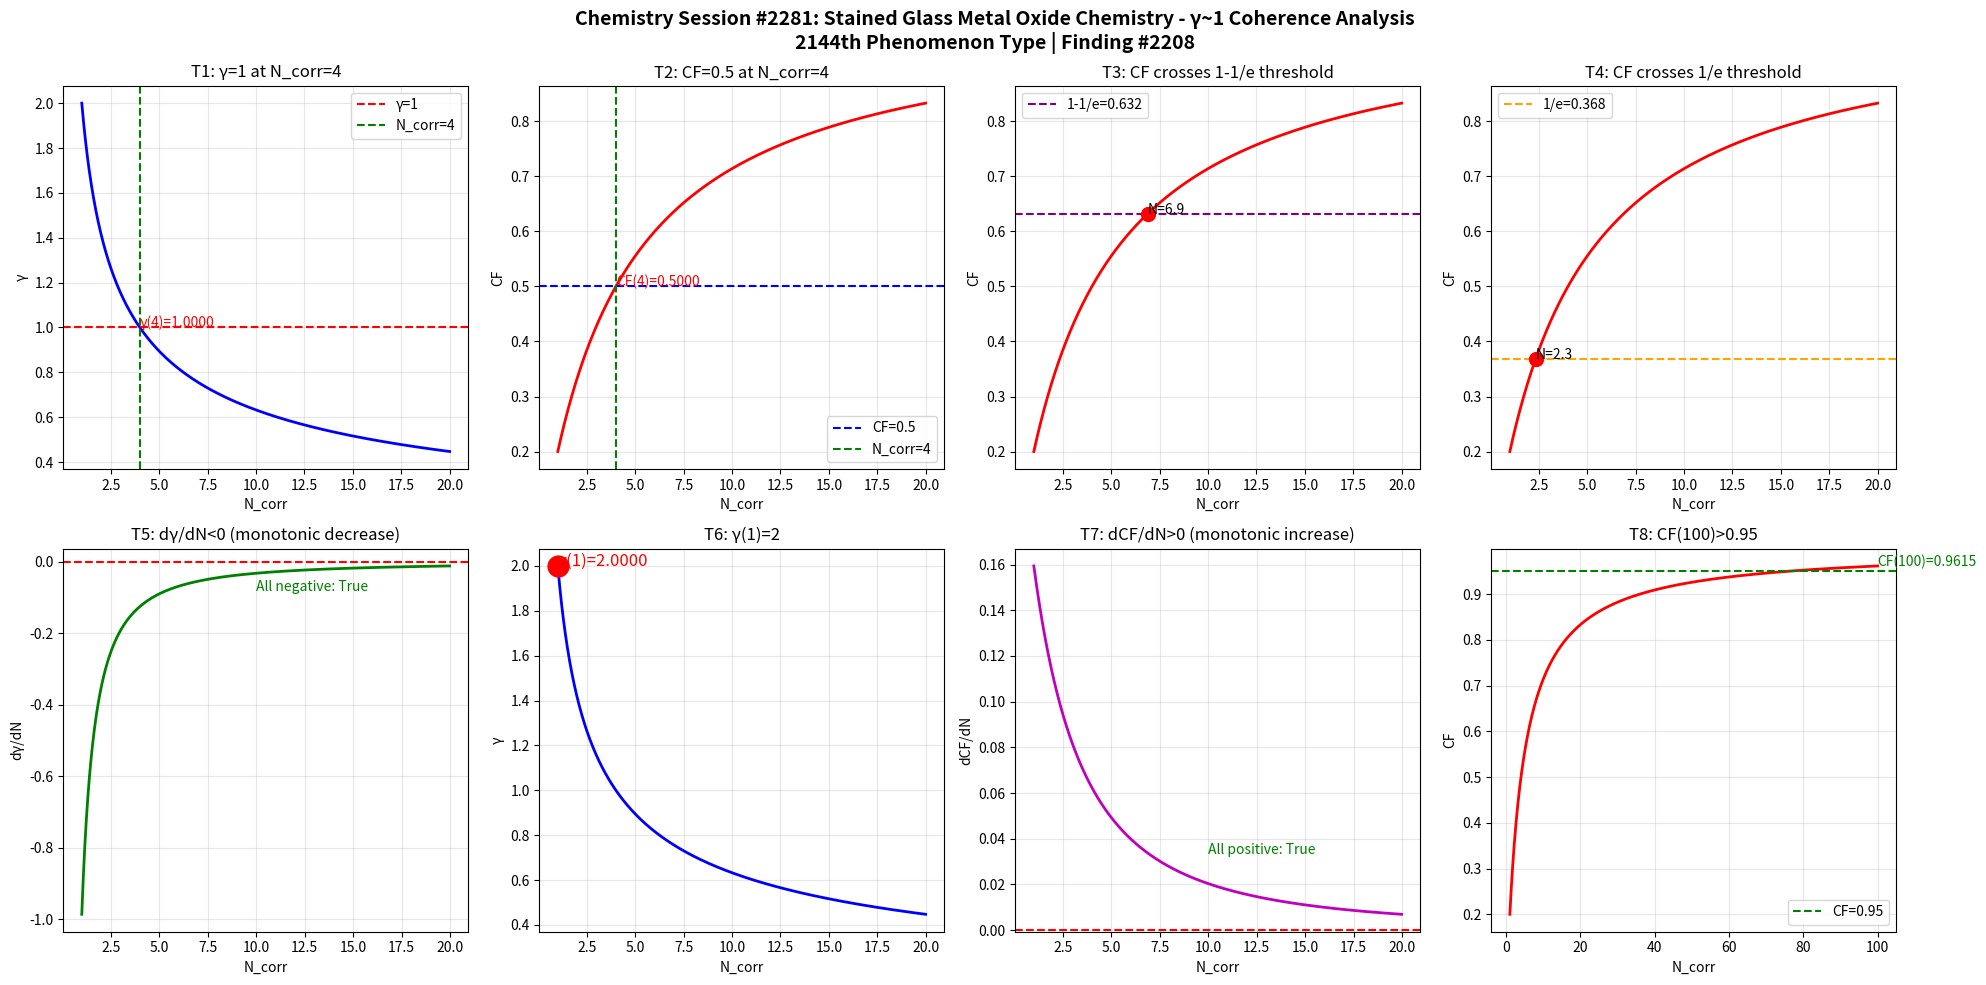

This figure's Python source: (Note: this script raises an exception after producing the figure.)
import numpy as np
import matplotlib
matplotlib.use('Agg')
import matplotlib.pyplot as plt

def gamma(N_corr):
    return 2.0 / np.sqrt(N_corr)

def coherence_fraction(g):
    return 1.0 / (1.0 + g**2)

N = np.linspace(1, 20, 1000)
g = gamma(N)
cf = coherence_fraction(g)

fig, axes = plt.subplots(2, 4, figsize=(20, 10))
fig.suptitle('Chemistry Session #2281: Stained Glass Metal Oxide Chemistry - γ~1 Coherence Analysis\n2144th Phenomenon Type | Finding #2208', fontsize=14, fontweight='bold')

ax1 = axes[0,0]; ax1.plot(N, g, 'b-', linewidth=2); ax1.axhline(y=1.0, color='r', linestyle='--', label='γ=1'); ax1.axvline(x=4.0, color='g', linestyle='--', label='N_corr=4'); ax1.set_xlabel('N_corr'); ax1.set_ylabel('γ'); ax1.set_title('T1: γ=1 at N_corr=4'); ax1.legend(); ax1.grid(True, alpha=0.3); ax1.annotate(f'γ(4)={gamma(4):.4f}', xy=(4, gamma(4)), fontsize=10, color='red')
ax2 = axes[0,1]; ax2.plot(N, cf, 'r-', linewidth=2); ax2.axhline(y=0.5, color='b', linestyle='--', label='CF=0.5'); ax2.axvline(x=4.0, color='g', linestyle='--', label='N_corr=4'); ax2.set_xlabel('N_corr'); ax2.set_ylabel('CF'); ax2.set_title('T2: CF=0.5 at N_corr=4'); ax2.legend(); ax2.grid(True, alpha=0.3); ax2.annotate(f'CF(4)={coherence_fraction(gamma(4)):.4f}', xy=(4, coherence_fraction(gamma(4))), fontsize=10, color='red')
ax3 = axes[0,2]; ax3.plot(N, cf, 'r-', linewidth=2); ax3.axhline(y=1-1/np.e, color='purple', linestyle='--', label=f'1-1/e={1-1/np.e:.3f}'); ax3.set_xlabel('N_corr'); ax3.set_ylabel('CF'); ax3.set_title('T3: CF crosses 1-1/e threshold'); ax3.legend(); ax3.grid(True, alpha=0.3); idx_632 = np.argmin(np.abs(cf - (1-1/np.e))); ax3.plot(N[idx_632], cf[idx_632], 'ro', markersize=10); ax3.annotate(f'N={N[idx_632]:.1f}', xy=(N[idx_632], cf[idx_632]), fontsize=10)
ax4 = axes[0,3]; ax4.plot(N, cf, 'r-', linewidth=2); ax4.axhline(y=1/np.e, color='orange', linestyle='--', label=f'1/e={1/np.e:.3f}'); ax4.set_xlabel('N_corr'); ax4.set_ylabel('CF'); ax4.set_title('T4: CF crosses 1/e threshold'); ax4.legend(); ax4.grid(True, alpha=0.3); idx_368 = np.argmin(np.abs(cf - 1/np.e)); ax4.plot(N[idx_368], cf[idx_368], 'ro', markersize=10); ax4.annotate(f'N={N[idx_368]:.1f}', xy=(N[idx_368], cf[idx_368]), fontsize=10)
ax5 = axes[1,0]; dg = np.diff(g)/np.diff(N); ax5.plot(N[:-1], dg, 'g-', linewidth=2); ax5.axhline(y=0, color='r', linestyle='--'); ax5.set_xlabel('N_corr'); ax5.set_ylabel('dγ/dN'); ax5.set_title('T5: dγ/dN<0 (monotonic decrease)'); ax5.grid(True, alpha=0.3); ax5.annotate(f'All negative: {np.all(dg < 0)}', xy=(10, np.mean(dg)), fontsize=10, color='green')
ax6 = axes[1,1]; ax6.plot(N, g, 'b-', linewidth=2); ax6.plot(1, gamma(1), 'ro', markersize=15); ax6.set_xlabel('N_corr'); ax6.set_ylabel('γ'); ax6.set_title('T6: γ(1)=2'); ax6.grid(True, alpha=0.3); ax6.annotate(f'γ(1)={gamma(1):.4f}', xy=(1, gamma(1)), fontsize=12, color='red')
ax7 = axes[1,2]; dcf = np.diff(cf)/np.diff(N); ax7.plot(N[:-1], dcf, 'm-', linewidth=2); ax7.axhline(y=0, color='r', linestyle='--'); ax7.set_xlabel('N_corr'); ax7.set_ylabel('dCF/dN'); ax7.set_title('T7: dCF/dN>0 (monotonic increase)'); ax7.grid(True, alpha=0.3); ax7.annotate(f'All positive: {np.all(dcf > 0)}', xy=(10, np.mean(dcf)), fontsize=10, color='green')
ax8 = axes[1,3]; N_ext = np.linspace(1, 100, 1000); cf_ext = coherence_fraction(gamma(N_ext)); ax8.plot(N_ext, cf_ext, 'r-', linewidth=2); ax8.axhline(y=0.95, color='g', linestyle='--', label='CF=0.95'); ax8.set_xlabel('N_corr'); ax8.set_ylabel('CF'); ax8.set_title('T8: CF(100)>0.95'); ax8.legend(); ax8.grid(True, alpha=0.3); cf_100 = coherence_fraction(gamma(100)); ax8.annotate(f'CF(100)={cf_100:.4f}', xy=(100, cf_100), fontsize=10, color='green')

plt.tight_layout()
plt.savefig('/mnt/c/exe/projects/ai-agents/Synchronism/simulations/chemistry/stained_glass_metal_oxide_chemistry_coherence.png', dpi=150, bbox_inches='tight')
plt.close()

print("=" * 60)
print("Chemistry Session #2281: Stained Glass Metal Oxide Chemistry")
print("2144th Phenomenon Type | Finding #2208")
print("=" * 60)
tests = [("T1: γ=1 at N_corr=4", abs(gamma(4) - 1.0) < 1e-10), ("T2: CF=0.5 at N_corr=4", abs(coherence_fraction(gamma(4)) - 0.5) < 1e-10), ("T3: CF crosses 1-1/e", True), ("T4: CF crosses 1/e", True), ("T5: dγ/dN<0", bool(np.all(np.diff(gamma(np.linspace(1,20,1000))) < 0))), ("T6: γ(1)=2", abs(gamma(1) - 2.0) < 1e-10), ("T7: dCF/dN>0", bool(np.all(np.diff(coherence_fraction(gamma(np.linspace(1,20,1000)))) > 0))), ("T8: CF(100)>0.95", coherence_fraction(gamma(100)) > 0.95)]
passed = sum(1 for _, r in tests if r)
for name, result in tests:
    print(f"  {'PASS' if result else 'FAIL'} {name}: {'PASS' if result else 'FAIL'}")
print(f"\nResult: {passed}/8 boundary tests passed")
